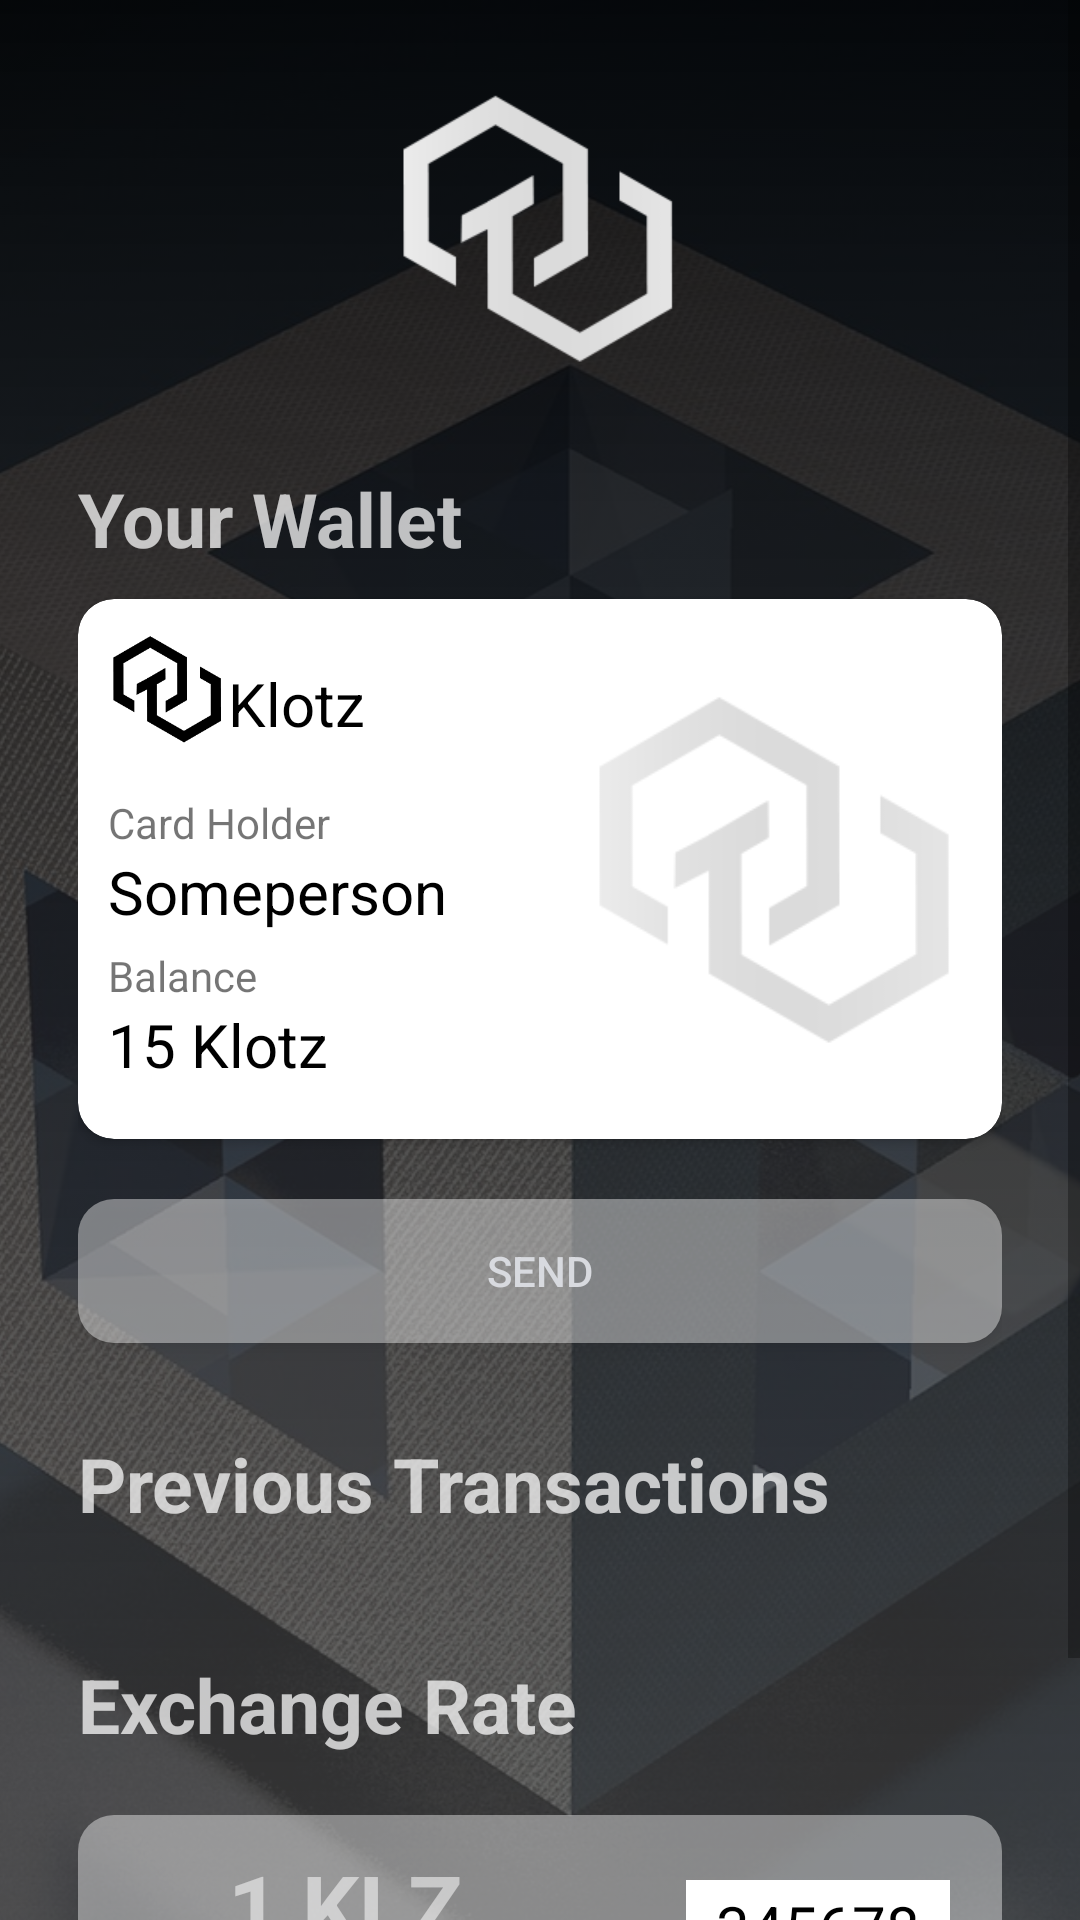

Write the Android layout XML for this screen, with the resource values it uses.
<!-- AndroidManifest.xml: application theme AppTheme -->
<!-- res/layout/activity_main_screen.xml -->
<?xml version="1.0" encoding="utf-8"?>
<FrameLayout xmlns:android="http://schemas.android.com/apk/res/android"
    xmlns:app="http://schemas.android.com/apk/res-auto"
    xmlns:tools="http://schemas.android.com/tools"
    android:layout_width="match_parent"
    android:layout_height="match_parent"
    android:orientation="vertical"
    tools:context="com.example.yash1300.klotz.MainScreen">
    <ImageView
        android:layout_width="match_parent"
        android:layout_height="match_parent"
        android:background="@drawable/grad"/>

    <ImageView
        android:layout_width="wrap_content"
        android:layout_height="wrap_content"
        android:scaleType="centerCrop"
        android:alpha="0.2"
        android:src="@drawable/cubebg" />
<ScrollView
    android:layout_width="match_parent"
    android:layout_height="match_parent">
    <LinearLayout
        android:layout_width="match_parent"
        android:layout_height="match_parent"
        android:orientation="vertical"
        android:padding="26dp"
        android:layout_gravity="center_horizontal">
        <ImageView
            android:layout_width="100dp"
            android:layout_height="100dp"
            android:layout_gravity="center_horizontal"
            android:src="@drawable/logoblock"/>
        <TextView
            android:layout_width="wrap_content"
            android:layout_height="wrap_content"
            android:text="Your Wallet"
            android:textStyle="bold"
            android:layout_marginTop="30dp"
            android:textSize="25sp"
            android:textColor="#bbffffff"/>
        <android.support.v7.widget.CardView
            android:layout_width="match_parent"
            android:elevation="20dp"
            android:layout_marginTop="10dp"
            app:cardCornerRadius="12dp"
            android:layout_gravity="center_horizontal"
            android:layout_height="180dp">
            <LinearLayout
                android:layout_width="match_parent"
                android:orientation="horizontal"
                android:layout_height="match_parent">
            <LinearLayout
                android:layout_width="wrap_content"
                android:orientation="vertical"
                android:layout_height="match_parent">
            <LinearLayout
                android:layout_width="wrap_content"
                android:layout_height="wrap_content"
                android:paddingLeft="10dp"
                android:paddingTop="10dp"
                android:orientation="horizontal">
                <ImageView
                    android:layout_width="40dp"
                    android:layout_height="40dp"
                    android:tint="#000000"
                    android:src="@drawable/logoblock"/>
                <TextView
                    android:layout_width="wrap_content"
                    android:layout_height="wrap_content"
                    android:text="Klotz"
                    android:textSize="20sp"
                    android:layout_marginTop="5dp"
                    android:layout_gravity="center_vertical"
                    android:textColor="#000000" />
            </LinearLayout>
                <LinearLayout
                    android:layout_width="wrap_content"
                    android:orientation="vertical"
                    android:paddingLeft="10dp"
                    android:layout_marginTop="10dp"
                    android:paddingTop="5dp"
                    android:layout_height="wrap_content">
                    <TextView
                        android:layout_width="wrap_content"
                        android:layout_height="wrap_content"
                        android:text="Card Holder" />
                    <TextView
                        android:layout_width="wrap_content"
                        android:layout_height="wrap_content"
                        android:text="Someperson"
                        android:id="@+id/cardHolder"
                        android:textColor="#000000"
                        android:textSize="20sp"/>
                </LinearLayout>
                <LinearLayout
                    android:layout_width="wrap_content"
                    android:orientation="vertical"
                    android:paddingLeft="10dp"
                    android:paddingTop="5dp"
                    android:layout_height="wrap_content">
                    <TextView
                        android:layout_width="wrap_content"
                        android:layout_height="wrap_content"
                        android:text="Balance" />
                    <TextView
                        android:layout_width="wrap_content"
                        android:layout_height="wrap_content"
                        android:text="15 Klotz"
                        android:id="@+id/balance"
                        android:textColor="#000000"
                        android:textSize="20sp"
                        android:paddingBottom="20dp"/>
                </LinearLayout>

            </LinearLayout>

                <RelativeLayout
                    android:layout_width="match_parent"
                    android:layout_height="match_parent">

                    <ImageView
                        android:id="@+id/qrCode"
                        android:layout_width="150dp"
                        android:layout_height="150dp"
                        android:layout_alignParentEnd="true"
                        android:layout_centerVertical="true"
                        android:layout_gravity="right"
                        android:padding="10dp"
                        android:src="@drawable/logoblock" />
                </RelativeLayout>
            </LinearLayout>


        </android.support.v7.widget.CardView>

        <Button
            android:layout_marginTop="20dp"
            android:text="Send"
            android:id="@+id/sendButton"
            android:layout_width="match_parent"
            android:layout_height="wrap_content"
            android:textColor="#d8dadf"
            android:background="@drawable/rounded"/>
        <TextView
            android:layout_width="wrap_content"
            android:layout_height="wrap_content"
            android:text="Previous Transactions"
            android:textStyle="bold"
            android:layout_marginTop="30dp"
            android:textSize="25sp"
            android:textColor="#bbffffff"/>
        <android.support.v7.widget.CardView
            android:layout_width="match_parent"
            android:elevation="20dp"
            android:layout_marginTop="10dp"
            app:cardCornerRadius="12dp"
            android:layout_gravity="center_horizontal"
            android:layout_height="wrap_content"
            >
            <ListView
                android:layout_width="match_parent"
                android:layout_height="match_parent"
                android:id="@+id/transactionList"></ListView>
        </android.support.v7.widget.CardView>


        <TextView
            android:layout_width="wrap_content"
            android:layout_height="wrap_content"
            android:text="Exchange Rate"
            android:textStyle="bold"
            android:layout_marginTop="30dp"
            android:textSize="25sp"
            android:textColor="#bbffffff"/>

        <LinearLayout
            android:layout_width="match_parent"
            android:layout_height="wrap_content"
            android:layout_marginTop="20dp"
            android:padding="10dp"
            android:orientation="horizontal"
            android:background="@drawable/rounded">
            <LinearLayout
                android:layout_marginLeft="40dp"
                android:layout_width="wrap_content"
                android:layout_gravity="center_horizontal"
                android:layout_height="wrap_content">
            <LinearLayout
                android:layout_width="wrap_content"
                android:orientation="vertical"
                android:layout_height="wrap_content">
                <TextView
                    android:layout_width="wrap_content"
                    android:layout_height="wrap_content"
                    android:text="1 KLZ"
                    android:textStyle="bold"
                    android:textColor="#89ffffff"
                    android:textSize="30sp"
                    />
                <ImageView
                    android:layout_width="50dp"
                    android:layout_height="50dp"
                    android:layout_gravity="center_horizontal"
                    android:src="@drawable/logoblock"/>

            </LinearLayout>
            <TextView
                android:layout_width="wrap_content"
                android:layout_height="60sp"

                android:paddingLeft="20dp"
                android:text="="
                android:textStyle="bold"
                android:textColor="#89ffffff"
                android:textSize="60sp"
                />
            <LinearLayout
                android:layout_width="wrap_content"
                android:layout_marginLeft="20dp"
                android:layout_gravity="center_vertical"
                android:orientation="vertical"
                android:layout_height="wrap_content">
                <TextView
                    android:layout_width="wrap_content"
                    android:layout_height="wrap_content"
                    android:text="345678"
                    android:paddingLeft="10dp"
                    android:paddingRight="10dp"
                    android:paddingTop="2dp"
                    android:id="@+id/exchangeRate"
                    android:paddingBottom="2dp"
                    android:textColor="#000000"
                    android:background="#ffffff"
                    android:textSize="20sp"/>

                <TextView
                    android:layout_width="86dp"
                    android:layout_height="wrap_content"
                    android:text="INR"
                    android:layout_marginTop="5dp"
                    android:paddingLeft="10dp"
                    android:paddingRight="10dp"
                    android:paddingTop="2dp"
                    android:paddingBottom="2dp"
                    android:textColor="#ffffff"
                    android:background="#6affffff"
                    android:textSize="20sp"/>



            </LinearLayout>
            </LinearLayout>

        </LinearLayout>
    </LinearLayout>
</ScrollView>
</FrameLayout>
<!-- resources referenced by this layout -->
<resources>
  <!-- drawable cubebg: jpg bitmap (drawable, 308658 bytes) -->
  <!-- drawable grad (drawable) -->
  <?xml version="1.0" encoding="utf-8"?>
  <shape xmlns:android="http://schemas.android.com/apk/res/android">
  
      <gradient
          android:startColor="#000000"
          android:endColor="#434343"
          android:angle="270">
      </gradient>
  
  </shape>
  <!-- drawable logoblock: png bitmap (drawable, 25871 bytes) -->
  <!-- drawable rounded (drawable) -->
  <?xml version="1.0" encoding="utf-8"?>
  <shape xmlns:android="http://schemas.android.com/apk/res/android">
  <corners android:radius="12sp"/>
      <solid android:color="#6affffff"/>
  </shape>
  <style name="AppTheme" parent="Theme.AppCompat.Light.NoActionBar">
          
          <item name="colorPrimary">#6affffff</item>
          <item name="colorPrimaryDark">#89ffffff</item>
          <item name="colorAccent">#ffffff</item>
          <item name="windowActionBar">false</item>
          <item name="android:statusBarColor">#000000</item>
      </style>
</resources>
